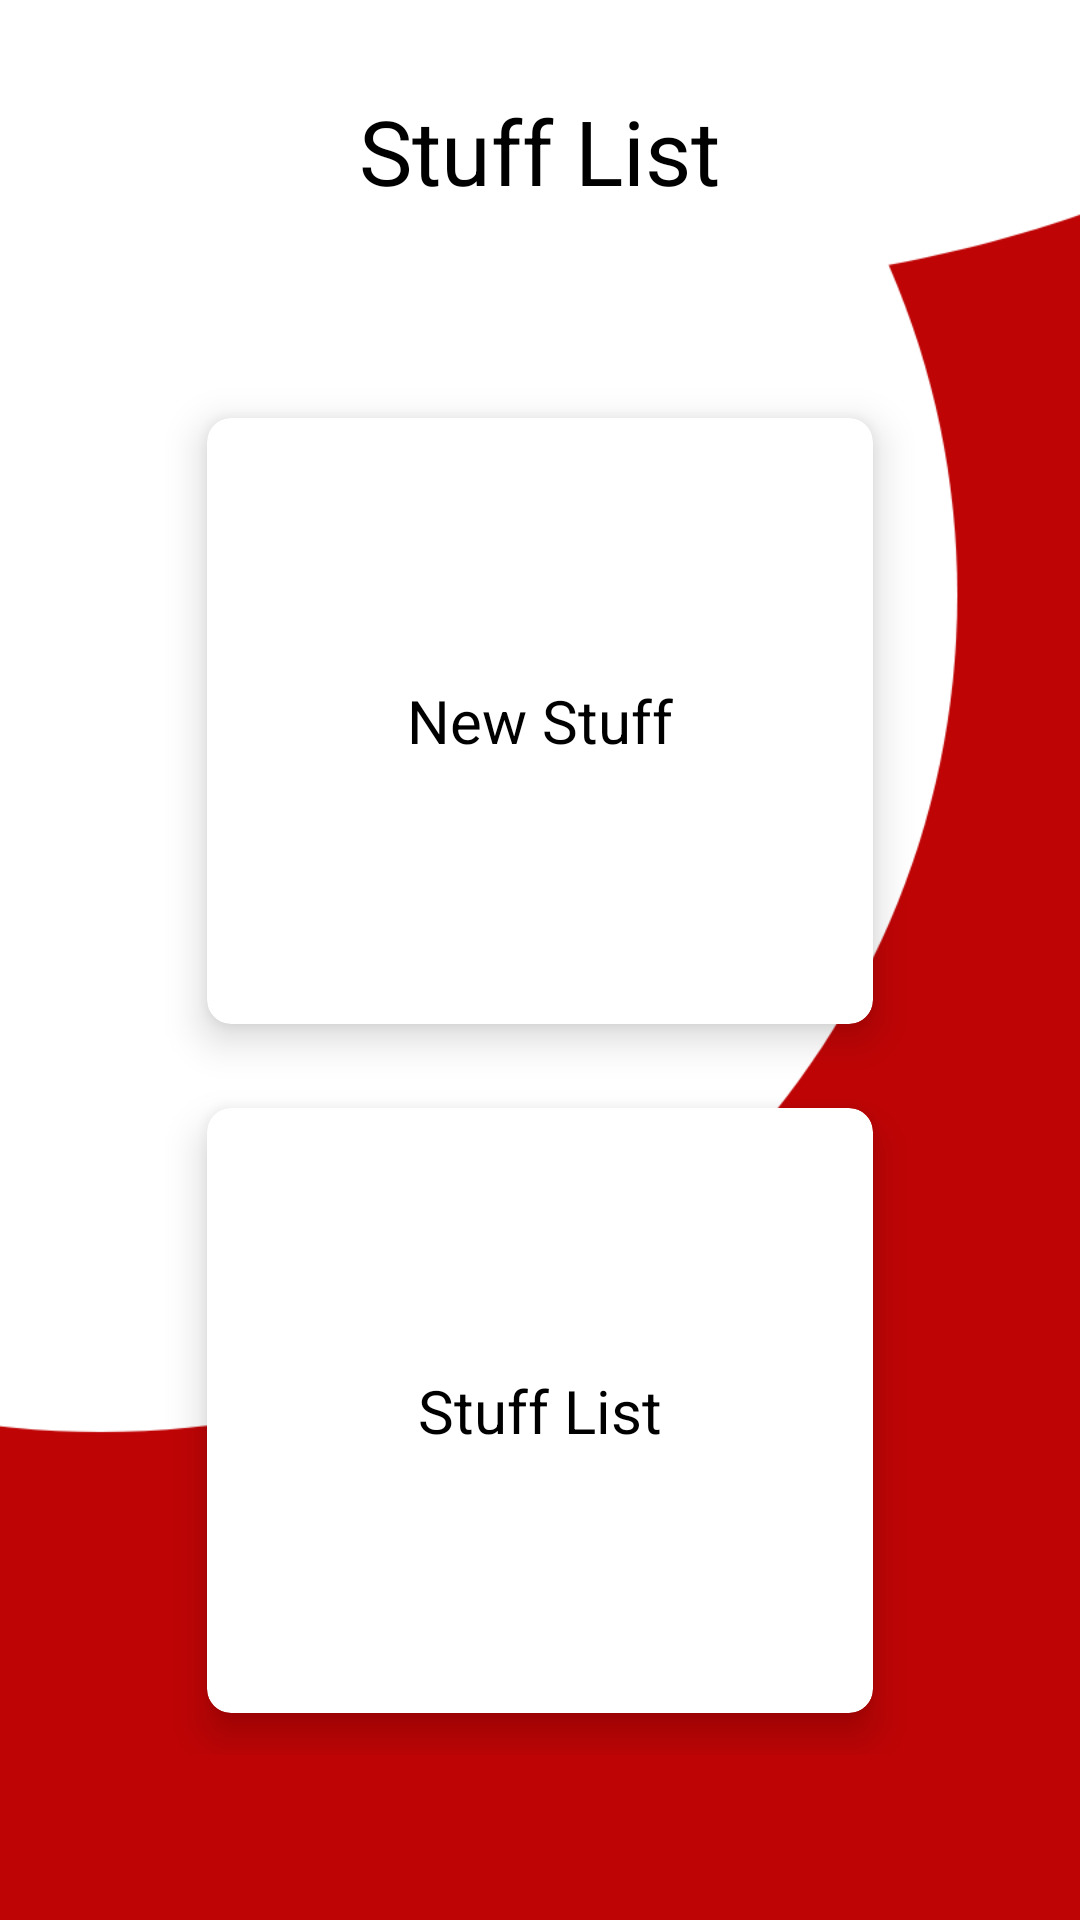

Write the Android layout XML for this screen, with the resource values it uses.
<!-- AndroidManifest.xml: application theme AppTheme -->
<!-- res/layout/activity_stuff_list.xml -->
<?xml version="1.0" encoding="utf-8"?>
<LinearLayout xmlns:android="http://schemas.android.com/apk/res/android"
    xmlns:app="http://schemas.android.com/apk/res-auto"
    xmlns:tools="http://schemas.android.com/tools"
    android:layout_width="match_parent"
    android:layout_height="match_parent"
    android:orientation="vertical"
    android:background="@drawable/bg_2"
    android:gravity="center_horizontal"
    tools:context="ead.mobile.scan_me.Stuff_list_activity">

    <TextView
        android:text="Stuff List"
        android:textColor="@color/colorBlack"
        android:textSize="30dp"
        android:layout_marginTop="30dp"
        android:textAlignment="center"
        android:layout_width="wrap_content"
        android:layout_height="wrap_content" />

    <GridLayout
        android:layout_width="match_parent"
        android:layout_height="0dp"
        android:rowCount="2"
        android:columnCount="1"
        android:padding="55dp"
        android:layout_weight="8"
        android:columnOrderPreserved="false"
        android:alignmentMode="alignMargins"
        >

        
        <android.support.v7.widget.CardView
            android:layout_width="0dp"
            android:layout_height="0dp"
            android:layout_columnWeight="1"
            android:layout_rowWeight="1"
            app:cardBackgroundColor="@color/colorWhite"
            app:cardCornerRadius="8dp"
            app:cardElevation="8dp"
            android:layout_margin="14dp"
            android:onClick="newStuff"
            >

            <LinearLayout
                android:layout_width="wrap_content"
                android:layout_height="wrap_content"
                android:orientation="vertical"
                android:layout_margin="14dp"
                android:layout_gravity="center"
                android:gravity="center"
                >

                <ImageView
                    android:layout_width="wrap_content"
                    android:layout_height="wrap_content"
                    android:src="@drawable/icon_qrcode"
                    />

                <TextView
                    android:id="@+id/txt_new_stuff"
                    android:text="New Stuff"
                    android:textColor="@color/colorBlack"
                    android:textSize="20dp"
                    android:layout_width="wrap_content"
                    android:layout_height="wrap_content" />

            </LinearLayout>

        </android.support.v7.widget.CardView>

        
        <android.support.v7.widget.CardView
            android:layout_width="0dp"
            android:layout_height="0dp"
            android:layout_columnWeight="1"
            android:layout_rowWeight="1"
            app:cardBackgroundColor="@color/colorWhite"
            app:cardCornerRadius="8dp"
            app:cardElevation="8dp"
            android:layout_margin="14dp"
            android:onClick="stuffList"
            >

            <LinearLayout
                android:layout_width="wrap_content"
                android:layout_height="wrap_content"
                android:orientation="vertical"
                android:layout_margin="14dp"
                android:layout_gravity="center"
                android:gravity="center"
                >

                <ImageView
                    android:layout_width="wrap_content"
                    android:layout_height="wrap_content"
                    android:src="@drawable/icon_stuff_list"
                    />

                <TextView
                    android:id="@+id/txt_stuff_list"
                    android:text="Stuff List"
                    android:textColor="@color/colorBlack"
                    android:textSize="20dp"
                    android:layout_width="wrap_content"
                    android:layout_height="wrap_content" />

            </LinearLayout>

        </android.support.v7.widget.CardView>

    </GridLayout>

</LinearLayout>
<!-- resources referenced by this layout -->
<resources>
  <color name="colorBlack">#000</color>
  <color name="colorWhite">#ffff</color>
  <!-- drawable bg_2: png bitmap (drawable, 9727 bytes) -->
  <style name="AppTheme" parent="Theme.AppCompat.Light.NoActionBar">
          
          <item name="colorPrimary">@color/colorPrimary</item>
          <item name="colorPrimaryDark">@color/colorPrimaryDark</item>
          <item name="colorAccent">@color/colorAccent</item>
      </style>
  <color name="colorPrimary">#3F51B5</color>
  <color name="colorPrimaryDark">#303F9F</color>
  <color name="colorAccent">#FF4081</color>
</resources>
